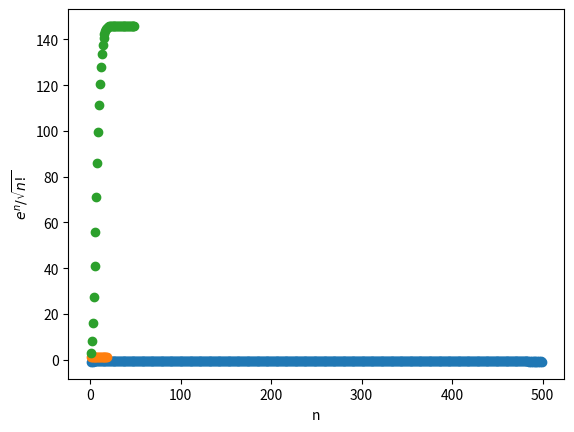

Reproduce this figure in Python.
#!/usr/bin/env python
# coding: utf-8

# Week 4 Homework Solutions

# In[2]:


import numpy as np
import matplotlib.pyplot as plt

# Homework 1a)

a = -101/100
n = np.arange(1, 500, 1)
x = a**n / n 
b = np.cumsum(x)

plt.scatter(n, b)

plt.xlabel("n")
plt.ylabel("$(-101/100)^n/n$")


# In[15]:


# Homework 1b)

n = np.arange(1, 20, 1)
x = 1 / n**3
b = np.cumsum(x)

plt.scatter(n, b)

plt.xlabel("n")
plt.ylabel("$1/n^3$")


# In[18]:


# Homework 1c)

import scipy.special as sp

n = np.arange(1, 50, 1)
x = np.exp(n) / np.sqrt(sp.factorial(n)) 
b = np.cumsum(x)

plt.scatter(n, b)

plt.xlabel("n")
plt.ylabel("$e^n/\sqrt{n!}$")

